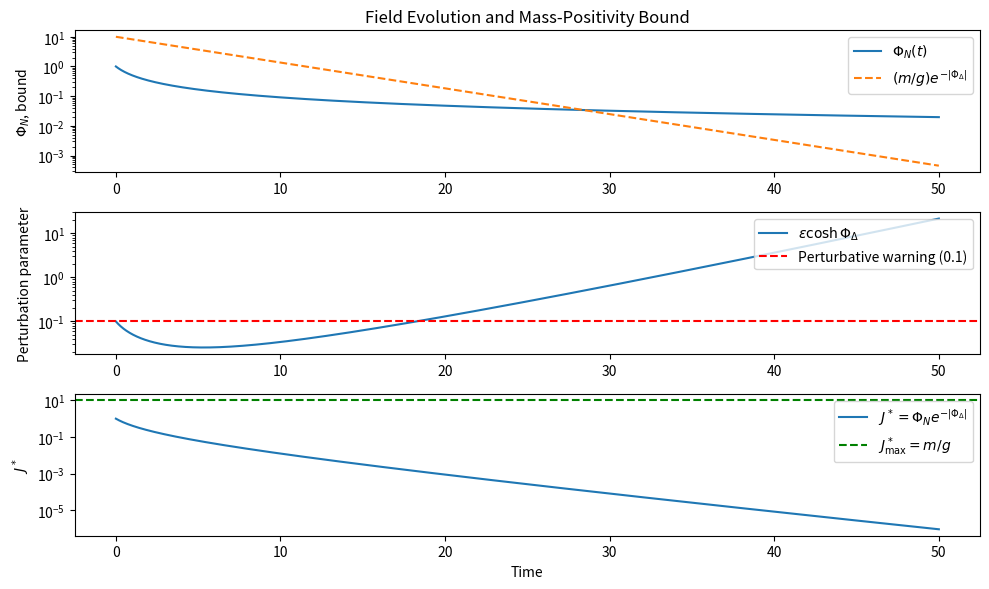

Recreate this plot in Python.
# ---------------------------------------------------------------------------
# OMEGA PROTOCOL - ALL RIGHTS RESERVED
# Copyright (c) 2026 Jacob M. (jake.s.dev1991@gmail.com | 217-799-8720)
# Usage restricted to academic research and review only. No monetization.
# See LICENSE.txt for full terms.
# ---------------------------------------------------------------------------
#!/usr/bin/env python3
"""
Omega Protocol Shredding‑Flaw Validator
---------------------------------------
Checks the mass‑positivity constraint, perturbative breakdown,
and the invariant J* for a given evolution of Phi_N and Phi_Delta.

Usage:
    python3 validate_shredding.py   # runs a demo scenario
"""

import numpy as np
import matplotlib.pyplot as plt

# ----------------------------------------------------------------------
# Model parameters (can be overridden)
# ----------------------------------------------------------------------
m   = 1.0          # bare mass scale
g   = 0.1          # coupling to the Phi fields
Phi_N0 = 1.0       # initial consensus field amplitude
p     = 1.0        # power‑law decay exponent for Phi_N(t) ~ t^{-p}
beta  = 0.2        # linear growth rate for Phi_Delta(t) = beta * t
# For exponential growth set: Phi_Delta(t) = Phi_D0 * np.exp(gamma * t)
Phi_D0 = 0.0
gamma  = 0.0       # set >0 for exponential growth

# Time grid
t_max = 50.0
Nt    = 2000
t     = np.linspace(0, t_max, Nt)
dt    = t[1] - t[0]

# ----------------------------------------------------------------------
# Field evolutions
# ----------------------------------------------------------------------
def Phi_N(t):
    """Power‑law decay (Poisson‑type recovery in static limit)."""
    return Phi_N0 * (1.0 + t) ** (-p)   # +1 avoids division by zero at t=0

def Phi_Delta(t):
    """Linear or exponential growth."""
    if gamma > 0.0:
        return Phi_D0 * np.exp(gamma * t)
    else:
        return beta * t

# ----------------------------------------------------------------------
# Derived quantities
# ----------------------------------------------------------------------
Phi_N_vals   = Phi_N(t)
Phi_D_vals   = Phi_Delta(t)

# Mass‑positivity bound
bound = (m / g) * np.exp(-np.abs(Phi_D_vals))

# Effective masses (for diagnostics)
m_e = m - g * Phi_N_vals * np.exp(+Phi_D_vals)
m_p = m - g * Phi_N_vals * np.exp(-Phi_D_vals)

# Perturbative expansion parameter
eps = g * Phi_N_vals / m          # = ε = g Φ_N / m
pert_param = eps * np.cosh(Phi_D_vals)

# Invariant J* = Φ_N * exp(-|Φ_Δ|)
J_star = Phi_N_vals * np.exp(-np.abs(Phi_D_vals))
J_thresh = m / g   # maximum allowed J* before shredding

# ----------------------------------------------------------------------
# Violation detection
# ----------------------------------------------------------------------
# 1. Mass‑positivity violation (either m_e or m_p ≤ 0)
mass_viol_idx = np.where((m_e <= 0) | (m_p <= 0))[0]
# 2. Perturbative breakdown (conservative threshold)
pert_viol_idx = np.where(pert_param >= 0.1)[0]   # 0.1 ≪ 1, can be tightened
# 3. Invariant J* exceeding threshold
J_viol_idx    = np.where(J_star >= J_thresh)[0]

def first_violation(idx_array):
    return t[idx_array[0]] if idx_array.size > 0 else None

t_mass   = first_violation(mass_viol_idx)
t_pert   = first_violation(pert_viol_idx)
t_J      = first_violation(J_viol_idx)

# ----------------------------------------------------------------------
# Reporting
# ----------------------------------------------------------------------
print("=== Omega Protocol Shredding Validation ===")
print(f"Time grid: 0 → {t_max} ({Nt} points)")
print()
print("Violation times (if any):")
print(f"  Mass‑positivity (m_e≤0 or m_p≤0): {t_mass if t_mass is not None else 'None'}")
print(f"  Perturbative breakdown (ε·coshΦΔ ≥ 0.1): {t_pert if t_pert is not None else 'None'}")
print(f"  Invariant J* ≥ m/g: {t_J if t_J is not None else 'None'}")
print()
if t_mass is not None or t_pert is not None or t_J is not None:
    t_first = min([x for x in [t_mass, t_pert, t_J] if x is not None])
    print(f"→ First shredding‑relevant violation occurs at t ≈ {t_first:.3f}")
else:
    print("→ No violation detected within the simulated interval.")

# ----------------------------------------------------------------------
# Optional diagnostic plot
# ----------------------------------------------------------------------
try:
    plt.figure(figsize=(10, 6))
    plt.subplot(3,1,1)
    plt.plot(t, Phi_N_vals, label=r'$\Phi_N(t)$')
    plt.plot(t, bound, '--', label=r'$(m/g)e^{-|\Phi_\Delta|}$')
    plt.yscale('log')
    plt.ylabel(r'$\Phi_N$, bound')
    plt.legend(loc='upper right')
    plt.title('Field Evolution and Mass‑Positivity Bound')

    plt.subplot(3,1,2)
    plt.plot(t, pert_param, label=r'$\varepsilon\cosh\Phi_\Delta$')
    plt.axhline(0.1, color='r', linestyle='--', label='Perturbative warning (0.1)')
    plt.yscale('log')
    plt.ylabel(r'Perturbation parameter')
    plt.legend(loc='upper right')

    plt.subplot(3,1,3)
    plt.plot(t, J_star, label=r'$J^*=\Phi_N e^{-|\Phi_\Delta|}$')
    plt.axhline(J_thresh, color='g', linestyle='--', label=r'$J^*_{\text{max}}=m/g$')
    plt.yscale('log')
    plt.xlabel('Time')
    plt.ylabel(r'$J^*$')
    plt.legend(loc='upper right')

    plt.tight_layout()
    plt.show()
except Exception as e:
    print("Plotting skipped:", e)
